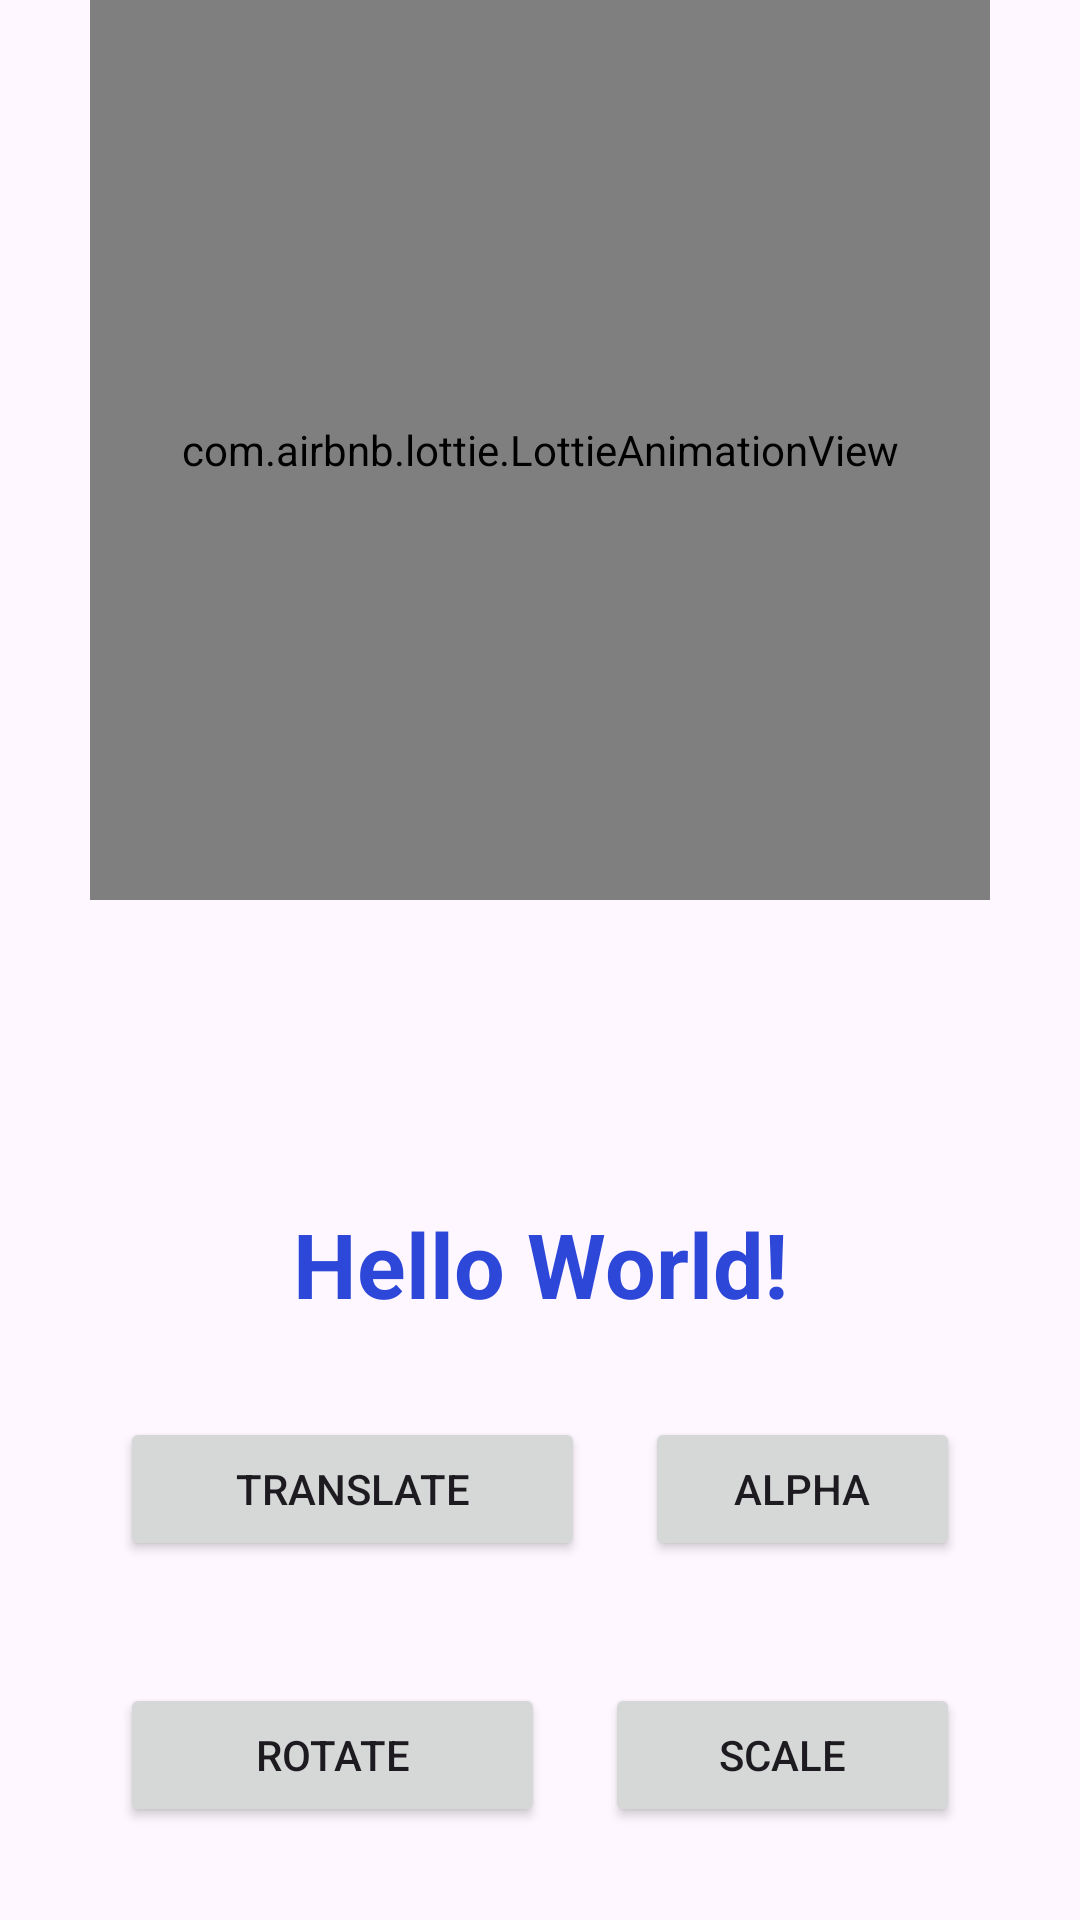

Produce the Android XML layout that renders to this screen, including the resource entries it uses.
<!-- AndroidManifest.xml: application theme Theme.AnimationAndroid -->
<!-- res/layout/activity_main.xml -->
<?xml version="1.0" encoding="utf-8"?>
<androidx.constraintlayout.widget.ConstraintLayout xmlns:android="http://schemas.android.com/apk/res/android"
    xmlns:app="http://schemas.android.com/apk/res-auto"
    xmlns:tools="http://schemas.android.com/tools"
    android:layout_width="match_parent"
    android:layout_height="match_parent"
    tools:context=".MainActivity">

    <com.airbnb.lottie.LottieAnimationView
        android:id="@+id/laLottie"
        android:layout_width="300dp"
        android:layout_height="300dp"
        app:lottie_rawRes="@raw/lottie"
        app:lottie_autoPlay="true"
        app:lottie_loop="true"
        app:layout_constraintTop_toTopOf="parent"
        app:layout_constraintEnd_toEndOf="parent"
        app:layout_constraintStart_toStartOf="parent"
        />

    <TextView
        android:id="@+id/textView"
        android:layout_width="wrap_content"
        android:layout_height="wrap_content"
        android:layout_marginTop="80dp"
        android:text="Hello World!"
        android:textColor="#2D47D8"
        android:textSize="30sp"
        android:textStyle="bold"
        app:layout_constraintBottom_toTopOf="@id/linearLayout"
        app:layout_constraintEnd_toEndOf="parent"
        app:layout_constraintStart_toStartOf="parent"
        app:layout_constraintTop_toBottomOf="@id/laLottie" />

    <LinearLayout
        android:id="@+id/linearLayout"
        android:layout_width="match_parent"
        android:layout_height="wrap_content"
        android:layout_margin="10dp"
        android:layout_marginTop="80dp"
        android:gravity="center"
        android:orientation="horizontal"
        android:paddingHorizontal="30dp"
        app:layout_constraintBottom_toTopOf="@id/linearLayoutOne"
        app:layout_constraintEnd_toEndOf="parent"
        app:layout_constraintStart_toStartOf="parent"
        app:layout_constraintTop_toBottomOf="@+id/textView">

        <Button
            android:id="@+id/btnTranslate"
            android:layout_width="wrap_content"
            android:layout_height="wrap_content"
            android:layout_marginEnd="20dp"
            android:layout_weight="1"
            android:paddingHorizontal="30dp"
            android:text="Translate" />

        <Button
            android:id="@+id/btnAlpha"
            android:layout_width="wrap_content"
            android:layout_height="wrap_content"
            android:layout_weight="1"
            android:text="Alpha" />
    </LinearLayout>

    <LinearLayout
        android:id="@id/linearLayoutOne"
        android:layout_width="match_parent"
        android:layout_height="wrap_content"
        android:layout_margin="10dp"
        android:gravity="center"
        android:orientation="horizontal"
        android:paddingHorizontal="30dp"
        app:layout_constraintBottom_toBottomOf="parent"
        app:layout_constraintEnd_toEndOf="parent"
        app:layout_constraintStart_toStartOf="parent"
        app:layout_constraintTop_toBottomOf="@+id/linearLayout">

        <Button
            android:id="@+id/btnRotate"
            android:layout_width="wrap_content"
            android:layout_height="wrap_content"
            android:layout_marginEnd="20dp"
            android:layout_weight="1"
            android:paddingHorizontal="30dp"
            android:text="Rotate" />

        <Button
            android:id="@+id/btnScale"
            android:layout_width="wrap_content"
            android:layout_height="wrap_content"
            android:layout_weight="1"
            android:text="Scale" />
    </LinearLayout>

</androidx.constraintlayout.widget.ConstraintLayout>
<!-- resources referenced by this layout -->
<resources>
  <style name="Theme.AnimationAndroid" parent="Base.Theme.AnimationAndroid" />
  <style name="Base.Theme.AnimationAndroid" parent="Theme.Material3.DayNight.NoActionBar">
          
      </style>
</resources>
